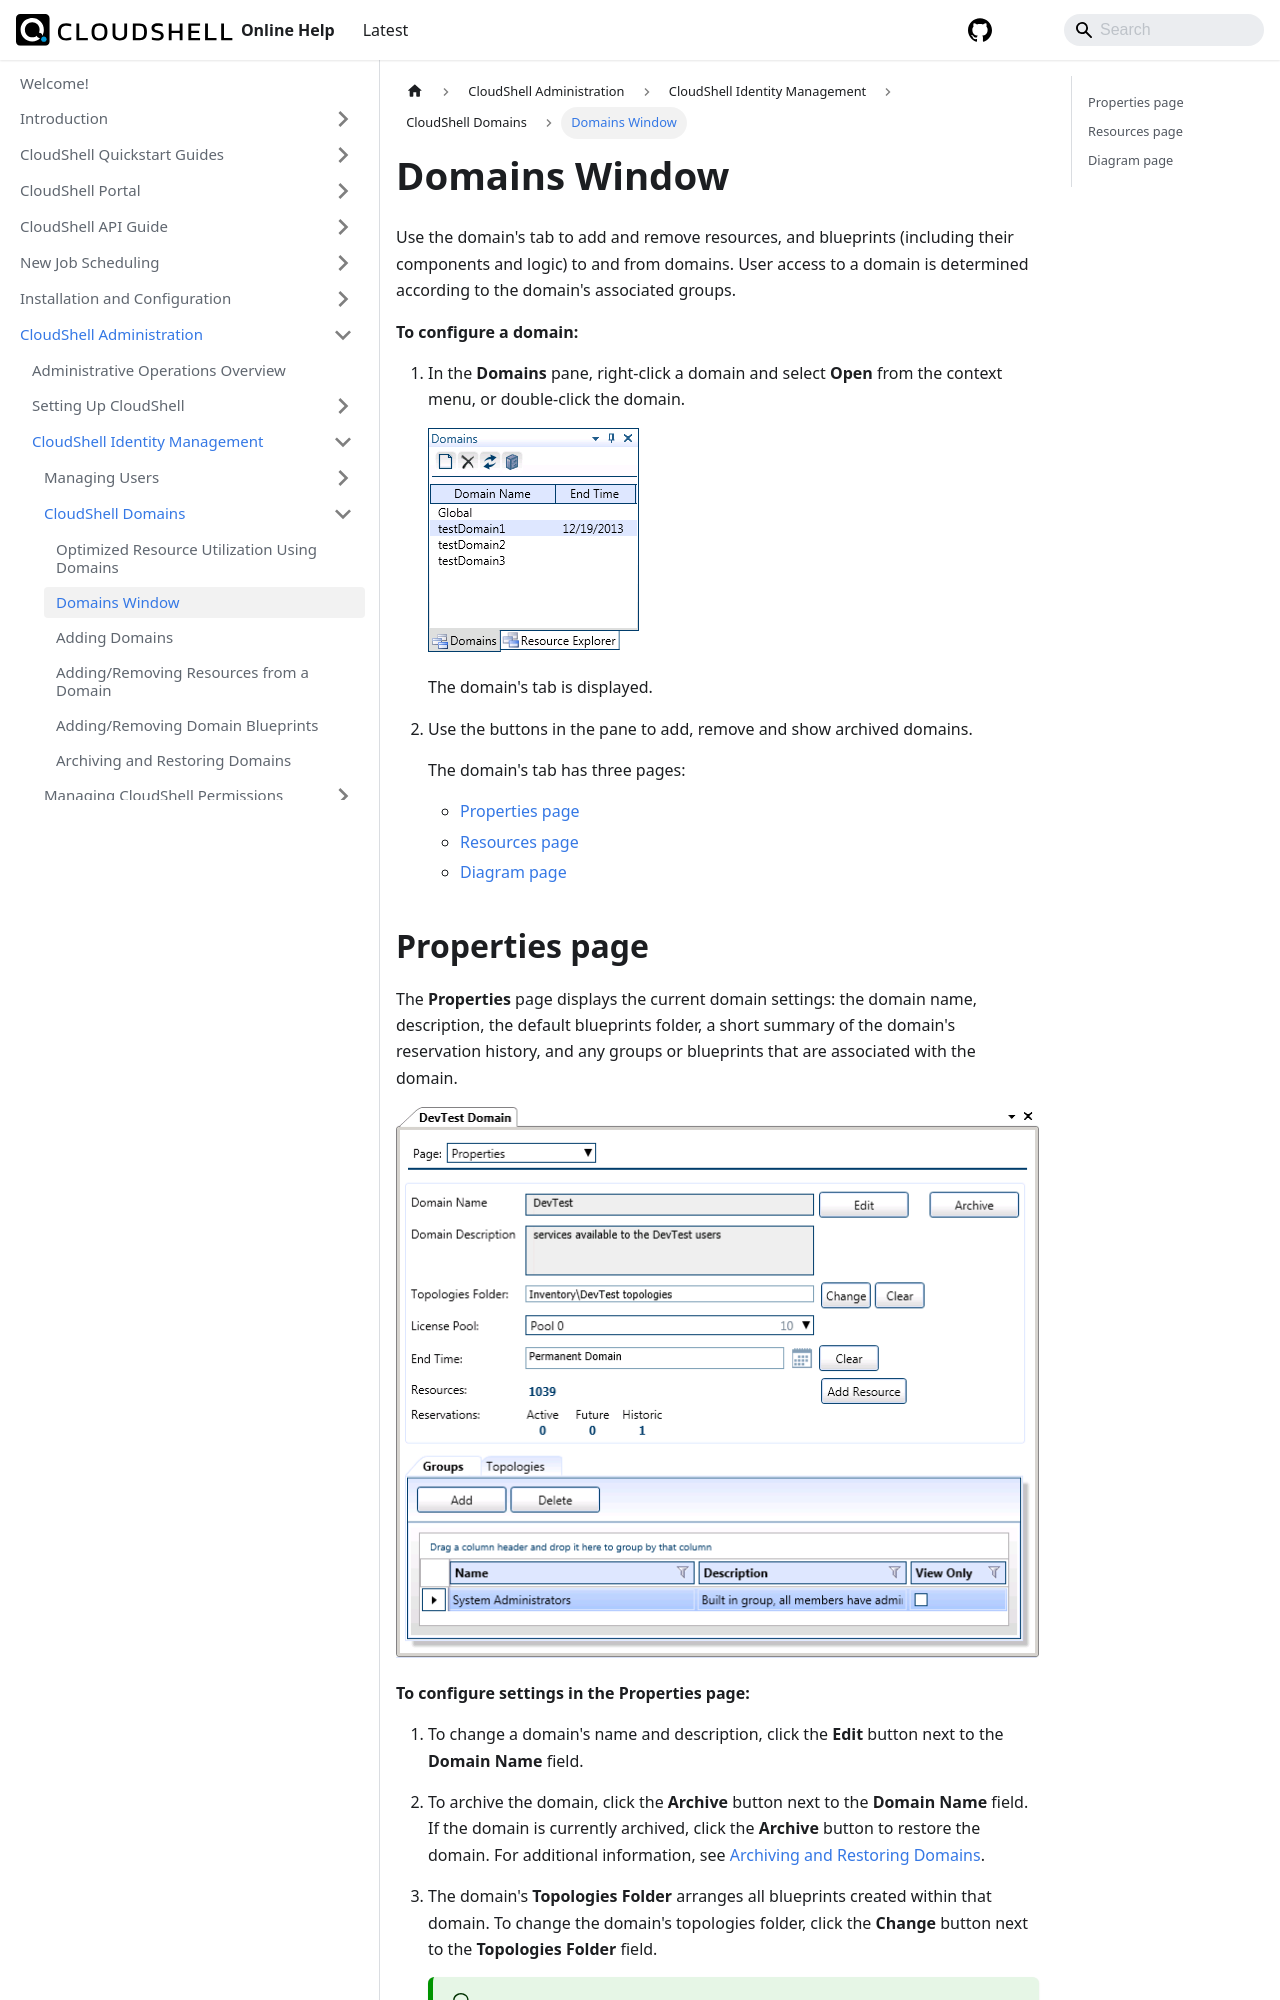

repository: QualiSystems/cloudshell-help · page: admin/cloudshell-identity-management/cloudshell-domains/domains-window.html · generator: docusaurus

---
sidebar_position: 2
---

# Domains Window

Use the domain's tab to add and remove resources, and blueprints (including their components and logic) to and from domains. User access to a domain is determined according to the domain's associated groups.

**To configure a domain:**

1. In the **Domains** pane, right-click a domain and select **Open** from the context menu, or double-click the domain.
    
    ![](/Images/Admin-Guide/User-Management/The-Domain-window.png)
    
    The domain's tab is displayed.
    
2. Use the buttons in the pane to add, remove and show archived domains.
    
    The domain's tab has three pages:
    
    - [Properties page](#properties-page)
    - [Resources page](#resources-page)
    - [Diagram page](#diagram-page)
